4-way image classification set "split_data" from GitHub (mdtajuddin809/palm-Leaf-Disease-Detection); label vocabulary: boron deficiency, healthy, kalium, nitrogen deficiency.

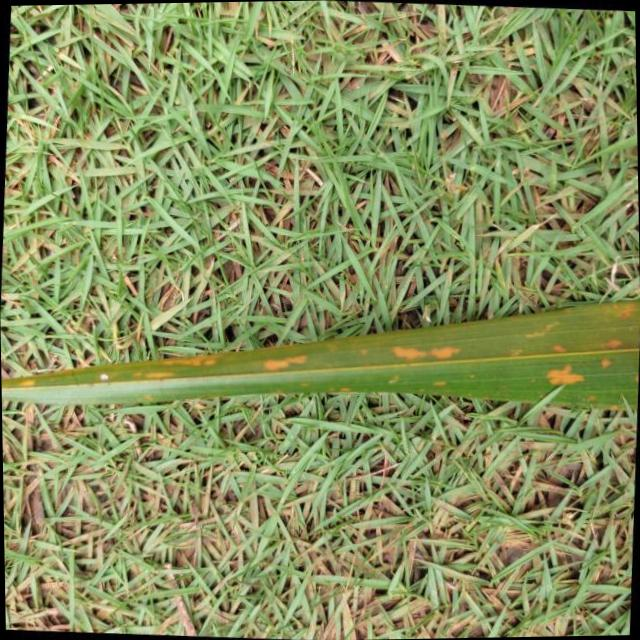
Label: kalium

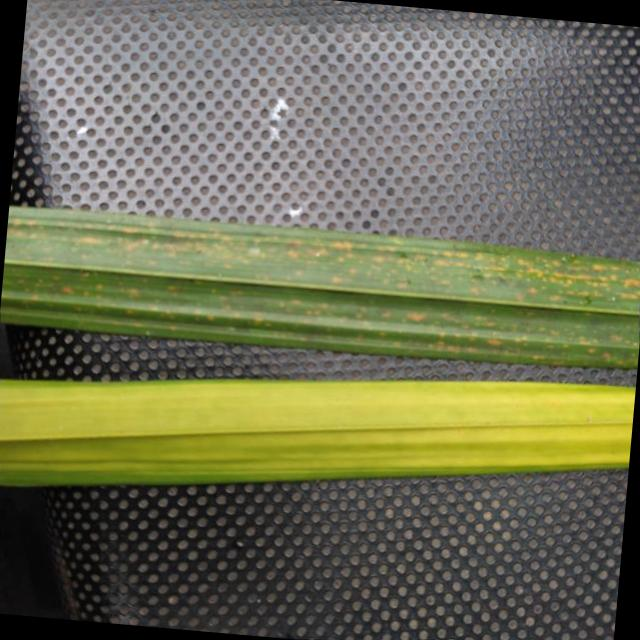
Label: nitrogen deficiency

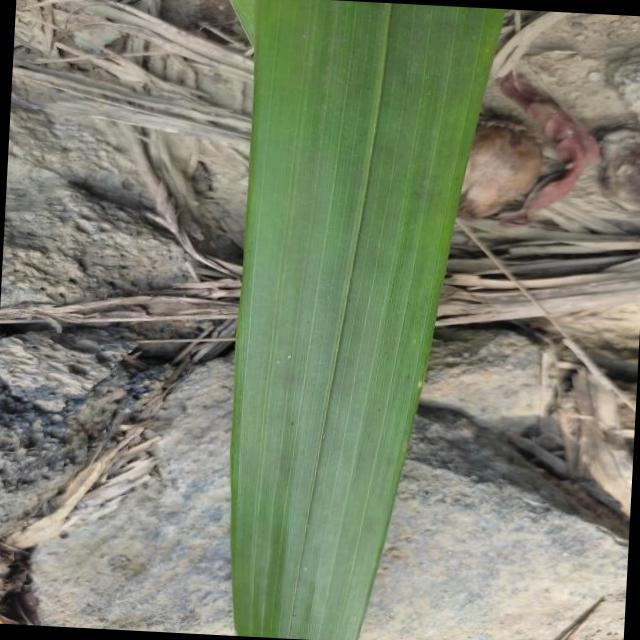
Label: healthy

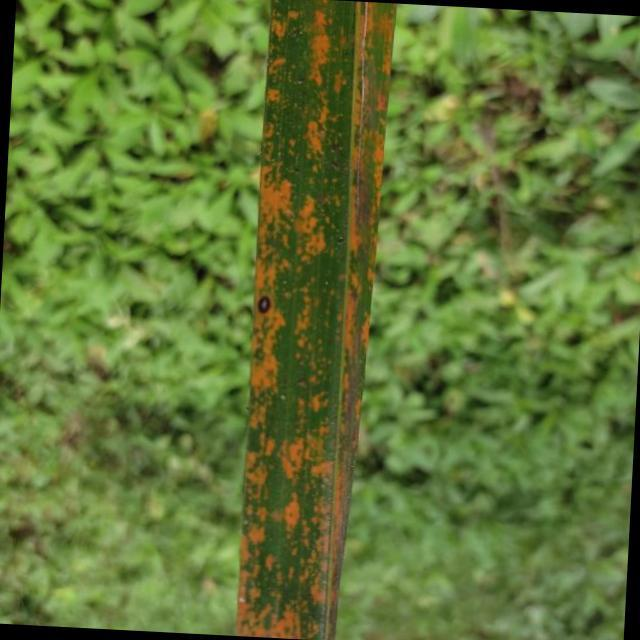
Label: kalium

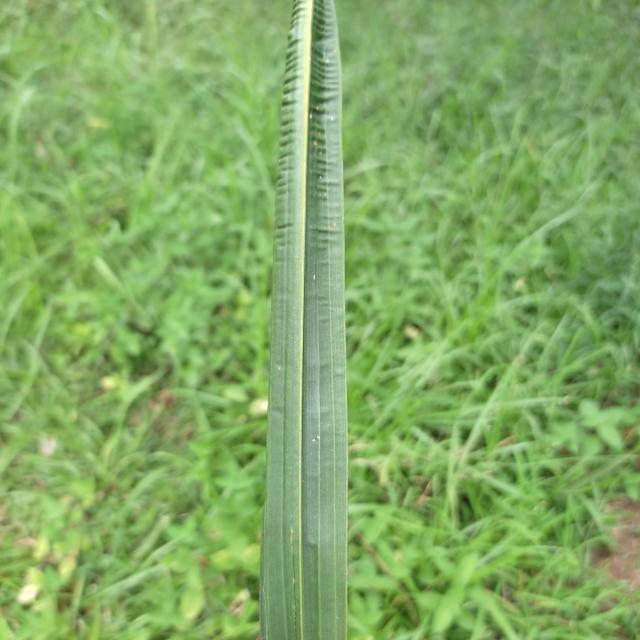
Label: boron deficiency

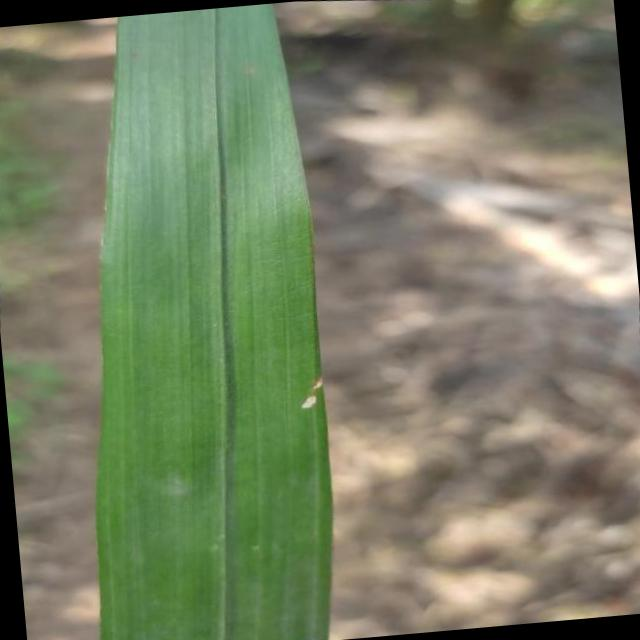
Label: healthy
